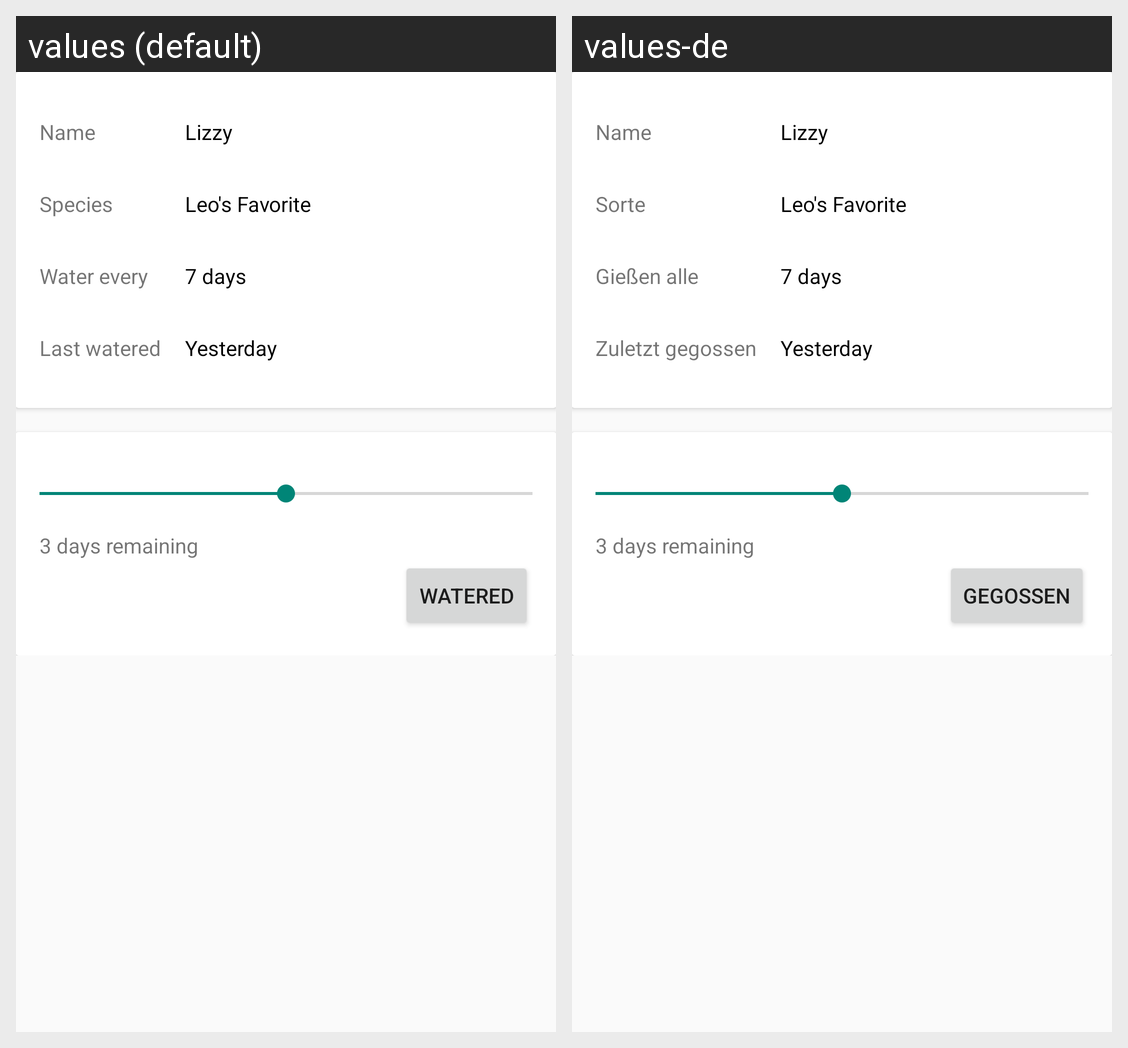

Translations of the strings shown on this Android screen, per locale in the grid:
Android screen res/layout/fragment_plant_detail.xml rendered under 2 locales, left to right: values (default), values-de. Device: Nexus 5 (rendered at 1080×1920; each locale shown at half size, 540×960, under a caption strip naming it); theme AppTheme.
Strings drawn on this screen, with the default value and each locale's value (text and hints the layout hard-codes, and strings that could not be matched under every locale, appear in the picture but are not listed):

plant_name
  values: Name
  values-de: Name

plant_species
  values: Species
  values-de: Sorte

plant_interval
  values: Water every
  values-de: Gießen alle

plant_lastwatered
  values: Last watered
  values-de: Zuletzt gegossen

plant_watered
  values: Watered
  values-de: Gegossen
